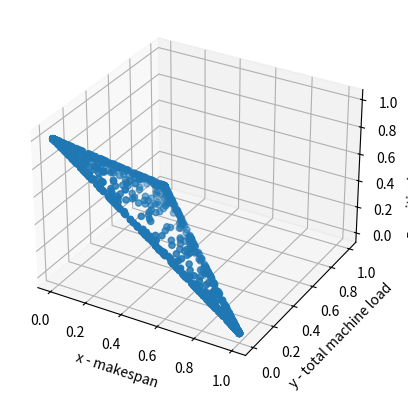

Python code for this plot:
import numpy as np
from scipy import stats
import matplotlib.pyplot as plt

rng = np.random.default_rng()  # 构造一个默认位生成器(PCG64)

if __name__ == '__main__':
    uniform_weights = rng.dirichlet(alpha=(0.2, 0.2, 0.2), size=1000)

    fig, ax = plt.subplots(subplot_kw={"projection": "3d"})
    ax.scatter(uniform_weights[:, 0], uniform_weights[:, 1], uniform_weights[:, 2])

    ax.set_xlabel("x - makespan")
    ax.set_ylabel("y - total machine load")
    ax.set_zlabel("z - critical machine load")

    plt.show()